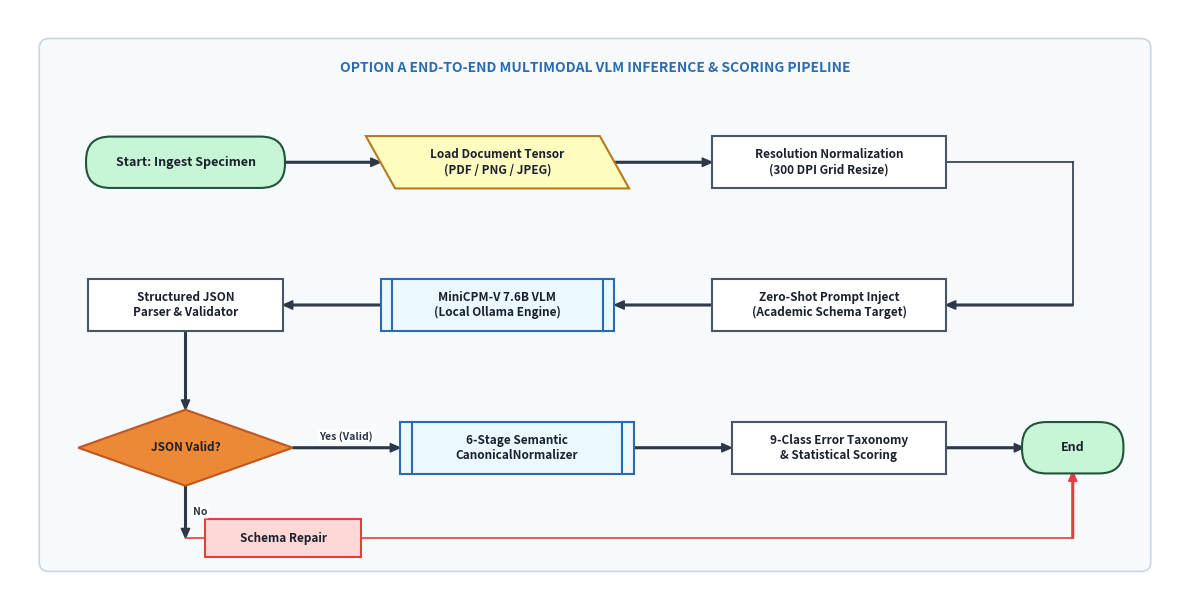

This chart was generated by the following Python code: (Note: this script raises an exception after producing the figure.)
import matplotlib.pyplot as plt
from matplotlib.patches import FancyBboxPatch, Polygon, Circle
from pathlib import Path

def draw_oval(ax, x, y, w, h, text, color="#EBF8FF", border="#2B6CB0"):
    box = FancyBboxPatch((x - w/2, y - h/2), w, h,
                         boxstyle=f"round,pad=0.02,rounding_size={h/2}",
                         facecolor=color, edgecolor=border, linewidth=1.5, zorder=3)
    ax.add_patch(box)
    ax.text(x, y, text, ha='center', va='center', fontsize=9, fontweight='bold', color="#1A202C", zorder=4)

def draw_parallelogram(ax, x, y, w, h, text, color="#FEFCBF", border="#D69E2E", skew=0.15):
    pts = [
        [x - w/2 + skew, y - h/2],
        [x + w/2 + skew, y - h/2],
        [x + w/2 - skew, y + h/2],
        [x - w/2 - skew, y + h/2]
    ]
    poly = Polygon(pts, closed=True, facecolor=color, edgecolor=border, linewidth=1.5, zorder=3)
    ax.add_patch(poly)
    ax.text(x, y, text, ha='center', va='center', fontsize=8.5, fontweight='bold', color="#1A202C", zorder=4)

def draw_rect(ax, x, y, w, h, text, color="#FFFFFF", border="#4A5568", subtitle=None):
    box = FancyBboxPatch((x - w/2, y - h/2), w, h,
                         boxstyle="square,pad=0.0",
                         facecolor=color, edgecolor=border, linewidth=1.5, zorder=3)
    ax.add_patch(box)
    if subtitle:
        ax.text(x, y + 0.12*h, text, ha='center', va='center', fontsize=9, fontweight='bold', color="#1A202C", zorder=4)
        ax.text(x, y - 0.18*h, subtitle, ha='center', va='center', fontsize=7.5, color="#4A5568", style='italic', zorder=4)
    else:
        ax.text(x, y, text, ha='center', va='center', fontsize=8.5, fontweight='bold', color="#1A202C", zorder=4)

def draw_predefined_process(ax, x, y, w, h, text, color="#EDF2F7", border="#2B6CB0"):
    draw_rect(ax, x, y, w, h, text, color=color, border=border)
    ax.plot([x - w/2 + 0.12, x - w/2 + 0.12], [y - h/2, y + h/2], color=border, linewidth=1.5, zorder=4)
    ax.plot([x + w/2 - 0.12, x + w/2 - 0.12], [y - h/2, y + h/2], color=border, linewidth=1.5, zorder=4)

def draw_diamond(ax, x, y, w, h, text, color="#FFF5F5", border="#E53E3E"):
    pts = [
        [x, y + h/2],
        [x + w/2, y],
        [x, y - h/2],
        [x - w/2, y]
    ]
    poly = Polygon(pts, closed=True, facecolor=color, edgecolor=border, linewidth=1.5, zorder=3)
    ax.add_patch(poly)
    ax.text(x, y, text, ha='center', va='center', fontsize=8.5, fontweight='bold', color="#1A202C", zorder=4)

def draw_connector(ax, x, y, r, label="", color="#E2E8F0", border="#4A5568"):
    circ = Circle((x, y), r, facecolor=color, edgecolor=border, linewidth=1.5, zorder=3)
    ax.add_patch(circ)
    if label:
        ax.text(x, y, label, ha='center', va='center', fontsize=9, fontweight='bold', color="#2D3748", zorder=4)

def draw_arrow(ax, x1, y1, x2, y2, text=None, text_pos='right', color="#2D3748"):
    ax.annotate('', xy=(x2, y2), xytext=(x1, y1),
                arrowprops=dict(facecolor=color, edgecolor=color, width=1.2, headwidth=6, headlength=7, shrink=0.0),
                zorder=2)
    if text:
        tx = (x1 + x2) / 2
        ty = (y1 + y2) / 2
        offset_x = 0.15 if text_pos == 'right' else (-0.15 if text_pos == 'left' else 0.0)
        offset_y = 0.12 if text_pos == 'top' else (-0.12 if text_pos == 'bottom' else 0.0)
        ax.text(tx + offset_x, ty + offset_y, text, fontsize=7.5, fontweight='bold', color=color,
                ha='center', va='center', bbox=dict(boxstyle='round,pad=0.15', facecolor='white', edgecolor='none', alpha=0.85), zorder=5)

def build_figure_3_variant(variant="A"):
    fig, ax = plt.subplots(figsize=(12, 6.2), dpi=300)
    ax.set_xlim(0, 12)
    ax.set_ylim(0, 6.2)
    ax.axis('off')

    box_main = FancyBboxPatch((0.4, 0.4), 11.2, 5.4, boxstyle="round,pad=0.1", facecolor="#F7FAFC", edgecolor="#CBD5E0", linewidth=1.2)
    ax.add_patch(box_main)
    ax.text(6.0, 5.55, "OPTION A END-TO-END MULTIMODAL VLM INFERENCE & SCORING PIPELINE", fontsize=10, fontweight='bold', color="#2B6CB0", ha='center')

    # Row 1 (Left to Right)
    draw_oval(ax, 1.8, 4.6, 2.0, 0.5, "Start: Ingest Specimen", color="#C6F6D5", border="#22543D")
    draw_arrow(ax, 2.8, 4.6, 3.8, 4.6)

    draw_parallelogram(ax, 5.0, 4.6, 2.4, 0.55, "Load Document Tensor\n(PDF / PNG / JPEG)", color="#FEFCBF", border="#B7791F")
    draw_arrow(ax, 6.2, 4.6, 7.2, 4.6)

    draw_rect(ax, 8.4, 4.6, 2.4, 0.55, "Resolution Normalization\n(300 DPI Grid Resize)", color="#FFFFFF", border="#4A5568")

    if variant == "direct_pipe":
        # Direct clean right-angle elbow connecting row 1 to row 2 without circles
        ax.plot([9.6, 10.9], [4.6, 4.6], color="#2D3748", linewidth=1.2, zorder=2)
        ax.plot([10.9, 10.9], [4.6, 3.1], color="#2D3748", linewidth=1.2, zorder=2)
        draw_arrow(ax, 10.9, 3.1, 9.6, 3.1)
    elif variant == "empty_circles_connected":
        # Draw top circle (empty, no '1')
        draw_arrow(ax, 9.6, 4.6, 10.65, 4.6)
        draw_connector(ax, 10.9, 4.6, 0.25, "", color="#E2E8F0", border="#4A5568")
        # Arrow connecting top circle to bottom circle
        draw_arrow(ax, 10.9, 4.35, 10.9, 3.35)
        # Draw bottom circle (empty, no '1')
        draw_connector(ax, 10.9, 3.1, 0.25, "", color="#E2E8F0", border="#4A5568")
        draw_arrow(ax, 10.65, 3.1, 9.6, 3.1)
    elif variant == "arrow_between_1s_removed":
        # Direct arrow straight down from (10.9, 4.6) to (10.9, 3.1)
        ax.plot([9.6, 10.9], [4.6, 4.6], color="#2D3748", linewidth=1.2, zorder=2)
        draw_arrow(ax, 10.9, 4.6, 10.9, 3.1)
        draw_arrow(ax, 10.9, 3.1, 9.6, 3.1)

    # Row 2 (Right to Left)
    draw_rect(ax, 8.4, 3.1, 2.4, 0.55, "Zero-Shot Prompt Inject\n(Academic Schema Target)", color="#FFFFFF", border="#4A5568")
    draw_arrow(ax, 7.2, 3.1, 6.2, 3.1)

    draw_predefined_process(ax, 5.0, 3.1, 2.4, 0.55, "MiniCPM-V 7.6B VLM\n(Local Ollama Engine)", color="#EBF8FF", border="#2B6CB0")
    draw_arrow(ax, 3.8, 3.1, 2.8, 3.1)

    draw_rect(ax, 1.8, 3.1, 2.0, 0.55, "Structured JSON\nParser & Validator", color="#FFFFFF", border="#4A5568")
    draw_arrow(ax, 1.8, 2.82, 1.8, 2.0)

    # Row 3 (Left to Right)
    draw_diamond(ax, 1.8, 1.6, 2.2, 0.8, "JSON Valid?", color="#ED8936", border="#C05621")
    draw_arrow(ax, 2.9, 1.6, 4.0, 1.6, "Yes (Valid)", text_pos='top')
    
    # Retry branch: Schema Repair
    draw_arrow(ax, 1.8, 1.2, 1.8, 0.65, "No", text_pos='right')
    draw_rect(ax, 2.8, 0.65, 1.6, 0.4, "Schema Repair", color="#FED7D7", border="#E53E3E")
    ax.plot([1.8, 2.0], [0.65, 0.65], color="#E53E3E", linewidth=1.2)

    # CONNECT SCHEMA REPAIR BOX TO END BOX WITH AN ARROW:
    # From Schema Repair right edge (3.6, 0.65) to End box bottom (10.9, 1.35)
    # Horizontal line from 3.6 to 10.9 at y=0.65, then arrow up to bottom of End oval (10.9, 1.35)
    ax.plot([3.6, 10.9], [0.65, 0.65], color="#E53E3E", linewidth=1.2, zorder=2)
    draw_arrow(ax, 10.9, 0.65, 10.9, 1.35, color="#E53E3E")

    draw_predefined_process(ax, 5.2, 1.6, 2.4, 0.55, "6-Stage Semantic\nCanonicalNormalizer", color="#EBF8FF", border="#2B6CB0")
    draw_arrow(ax, 6.4, 1.6, 7.4, 1.6)

    draw_rect(ax, 8.5, 1.6, 2.2, 0.55, "9-Class Error Taxonomy\n& Statistical Scoring", color="#FFFFFF", border="#4A5568")
    draw_arrow(ax, 9.6, 1.6, 10.4, 1.6)

    draw_oval(ax, 10.9, 1.6, 1.0, 0.5, "End", color="#C6F6D5", border="#22543D")

    plt.tight_layout()
    out_file = f"scratch/fig2_{variant}.png"
    plt.savefig(out_file, bbox_inches='tight', dpi=300)
    plt.close()
    print(f"Generated {out_file}")

build_figure_3_variant("direct_pipe")
build_figure_3_variant("empty_circles_connected")
build_figure_3_variant("arrow_between_1s_removed")
